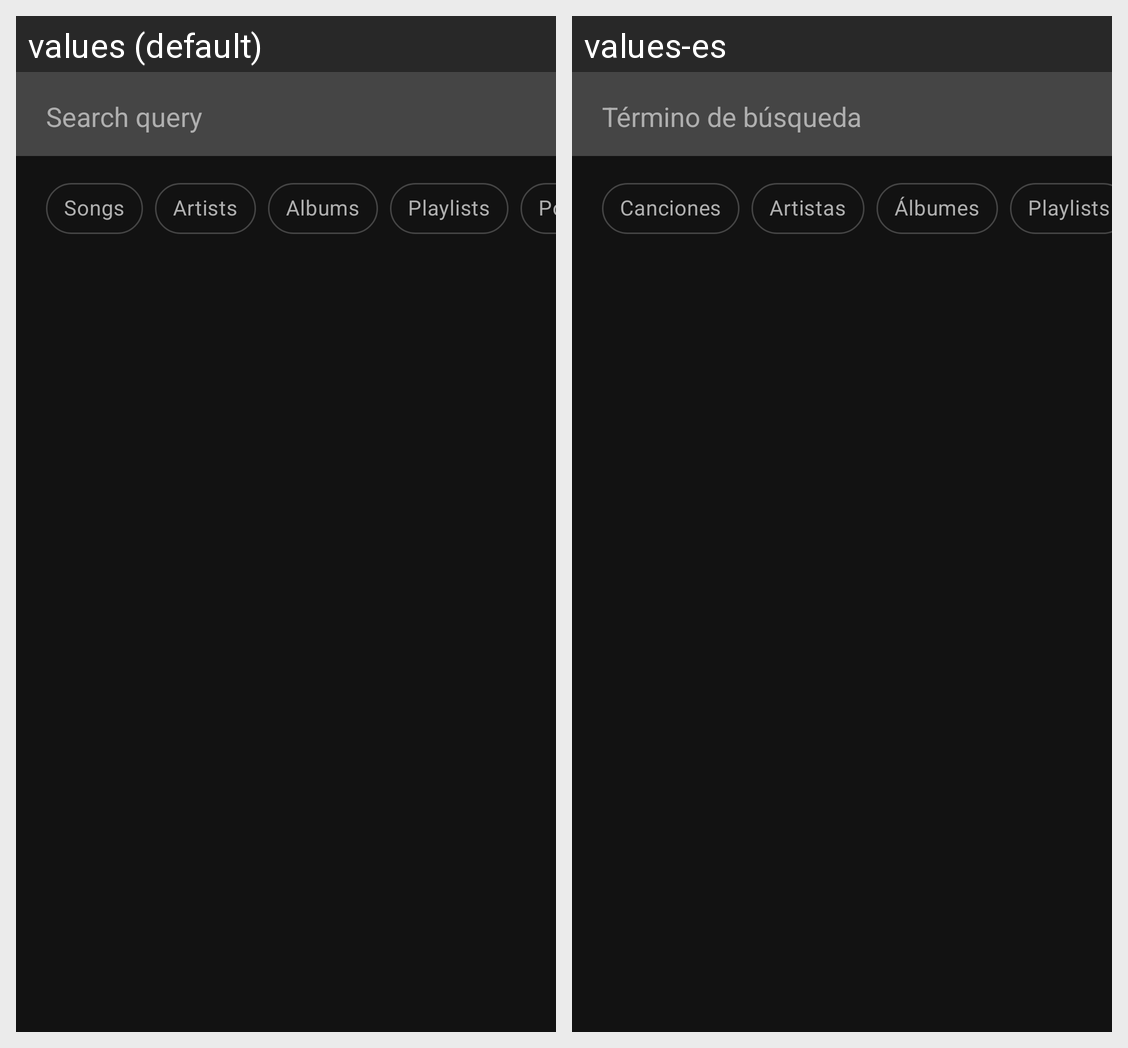

The Android screen above is rendered under two locales of the same app. Produce the string resources it draws, with the default and per-locale values.
Android screen res/layout/fragment_search_result.xml rendered under 2 locales, left to right: values (default), values-es. Device: Nexus 5 (rendered at 1080×1920; each locale shown at half size, 540×960, under a caption strip naming it); theme Theme.Triskl.
Strings drawn on this screen, with the default value and each locale's value (text and hints the layout hard-codes, and strings that could not be matched under every locale, appear in the picture but are not listed):

search_query
  values: Search query
  values-es: Término de búsqueda

songs
  values: Songs
  values-es: Canciones

artists
  values: Artists
  values-es: Artistas

albums
  values: Albums
  values-es: Álbumes

playlists
  values: Playlists
  values-es: Playlists
